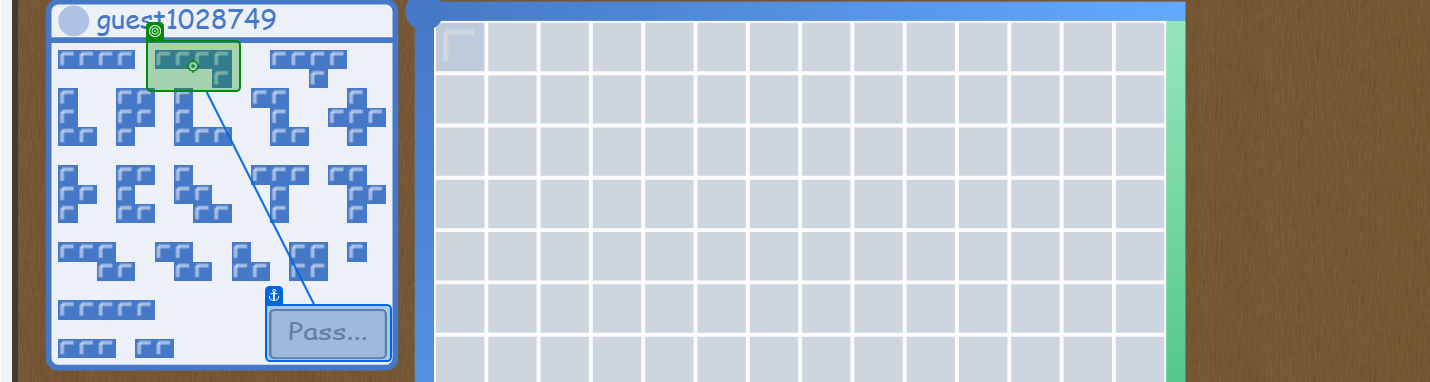
Task: Bot to play the game Blokus
Workflow: AllBlocks

Step 1: click (repeated 2 times)

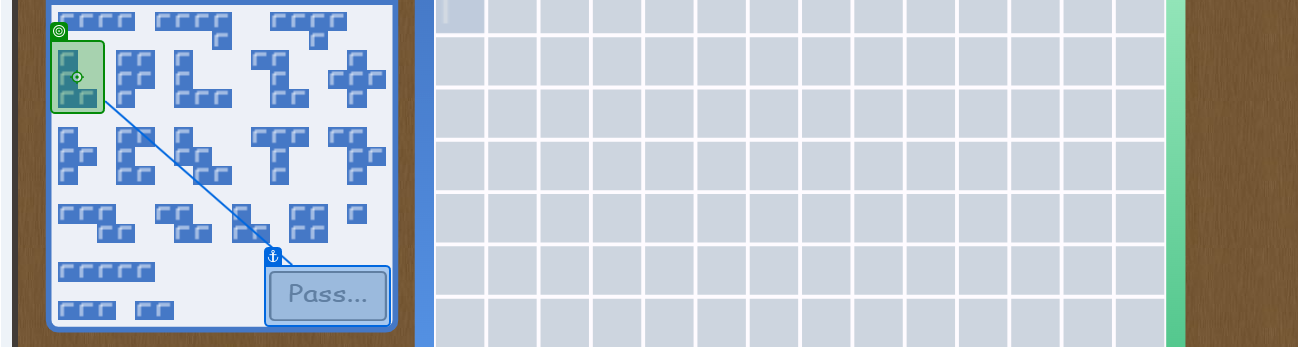
Step 3: click

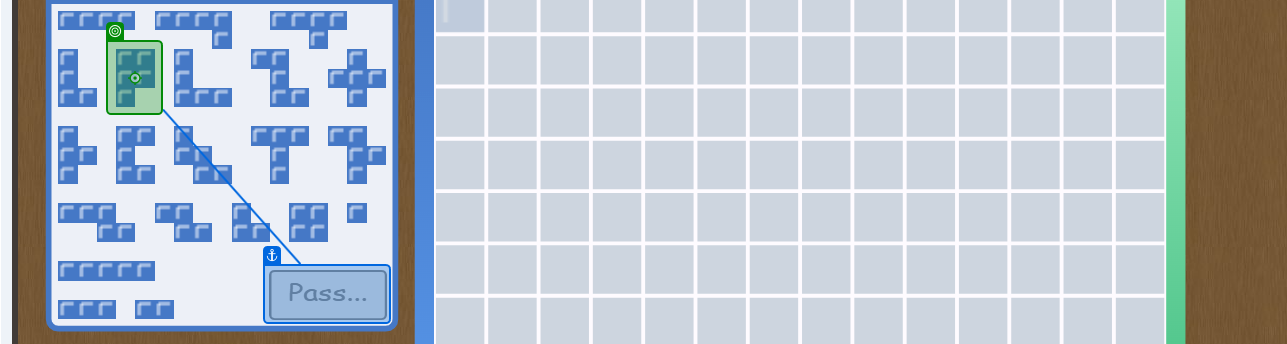
Step 4: click

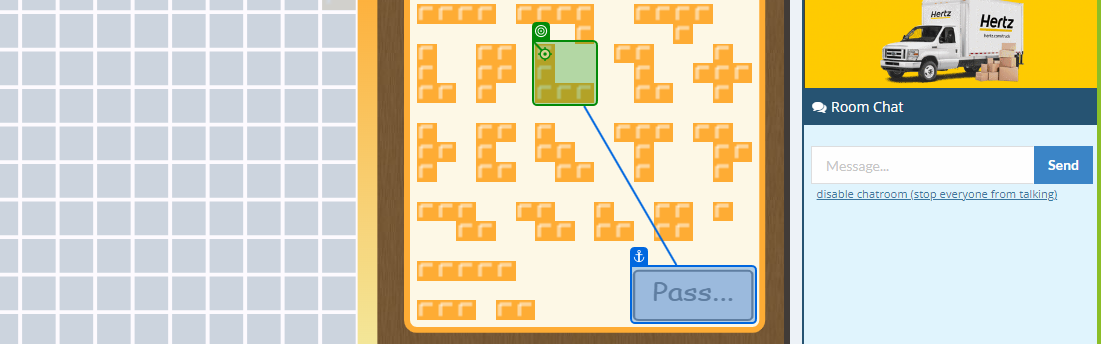
Step 5: click (repeated 2 times)

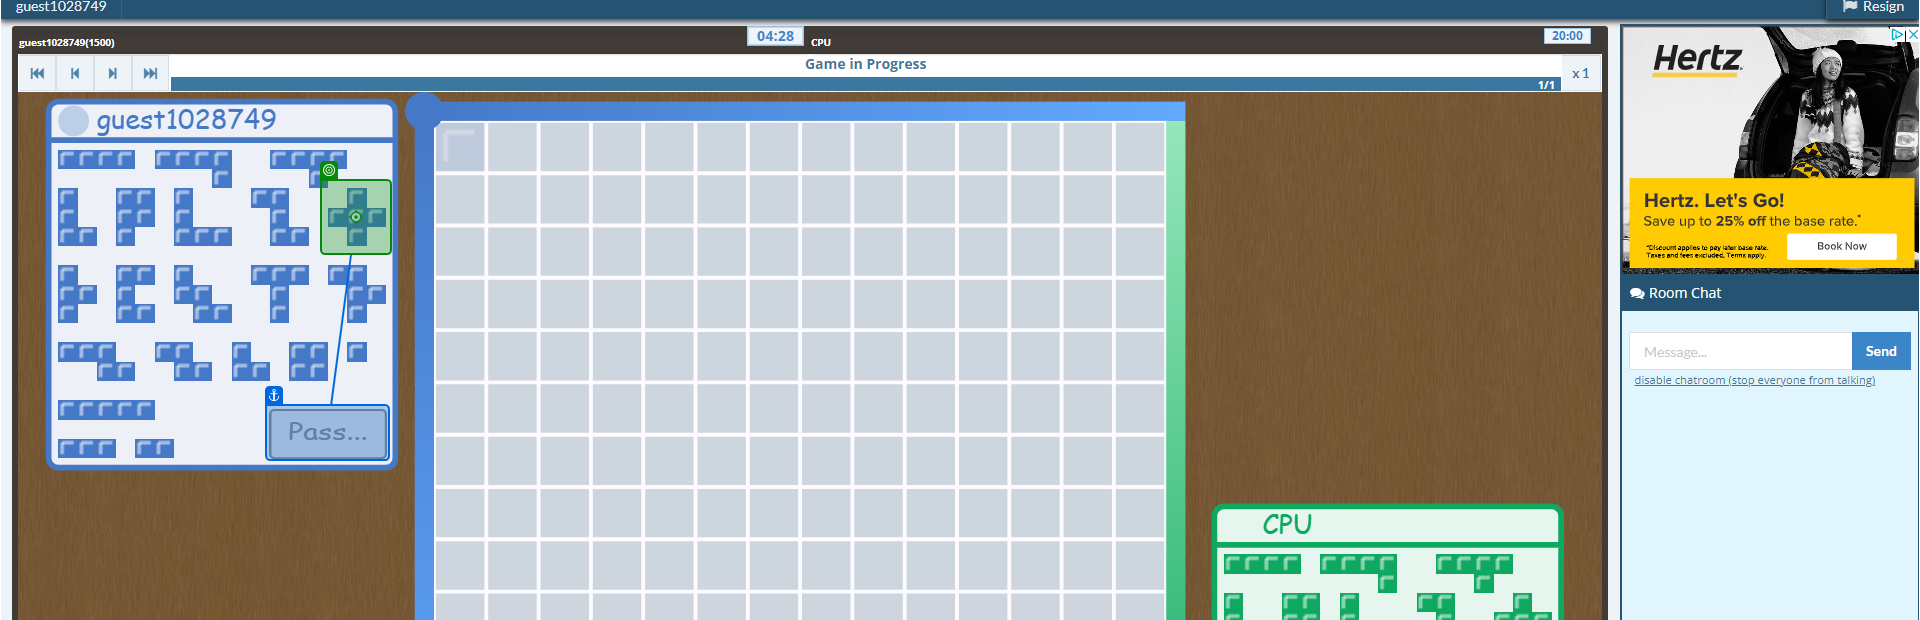
Step 7: click (repeated 6 times)

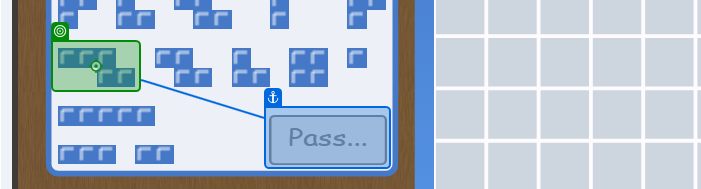
Step 13: click (repeated 2 times)

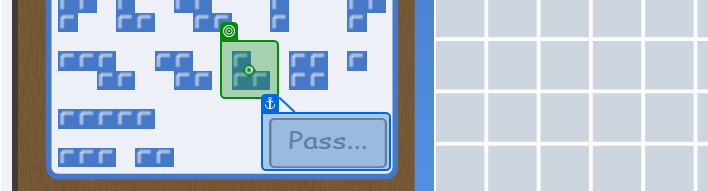
Step 15: click (repeated 2 times)

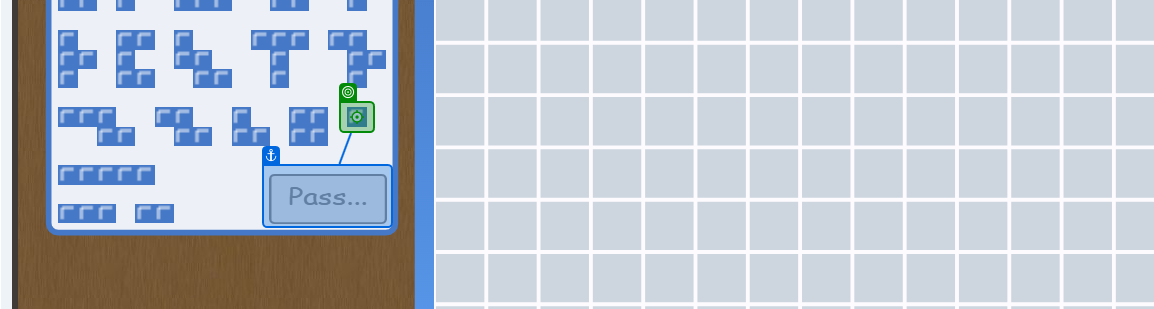
Step 17: click (repeated 2 times)

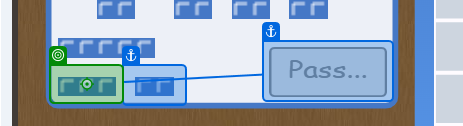
Step 19: click

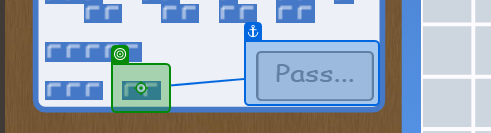
Step 20: click (repeated 3 times)

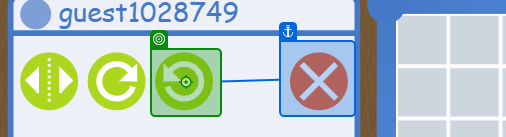
Step 23: click

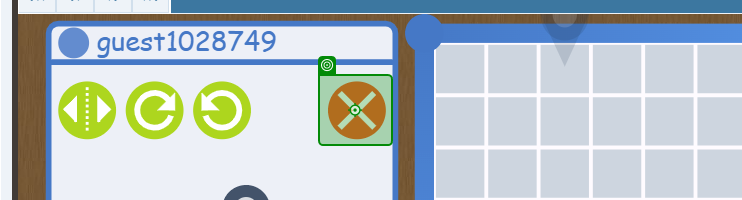
Step 24: click